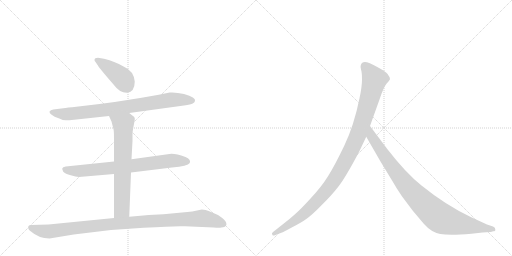
t = 0.00 s
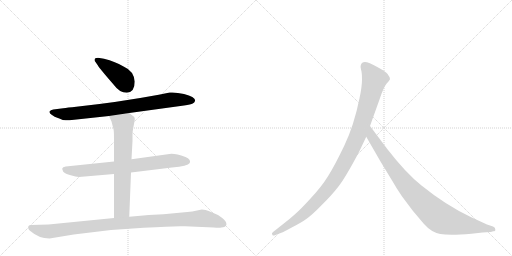
t = 1.31 s
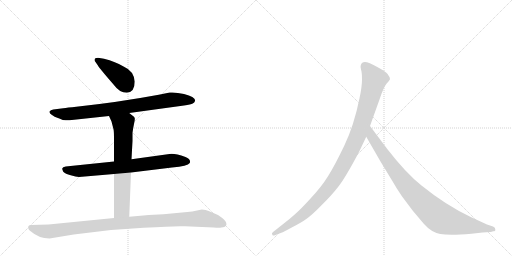
t = 2.61 s
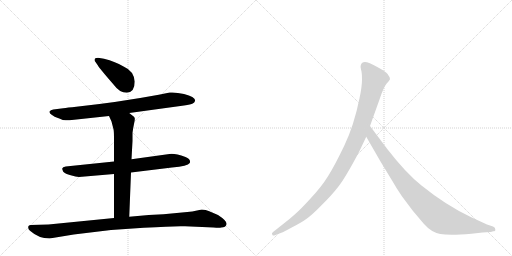
t = 3.92 s
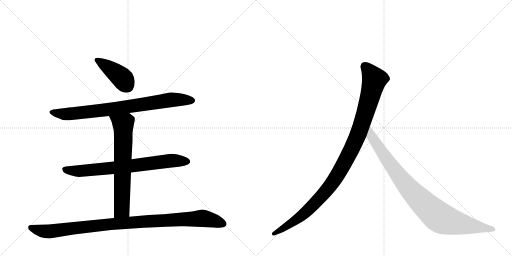
t = 5.23 s
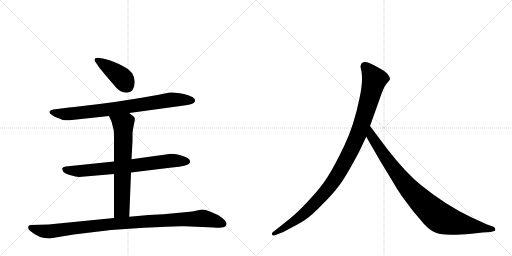
t = 6.53 s

The animated SVG that drew these frames (rendered in a browser with its animation timeline set to each time). Animation: 7 CSS @keyframes rules; one cycle of 6.53 s.

<svg version="1.1" viewBox="0 0 2048 1024" xmlns="http://www.w3.org/2000/svg">
  <g stroke="lightgray" stroke-dasharray="1,1" stroke-width="1" transform="scale(4, 4)">
    <line x1="0" y1="0" x2="256" y2="256"></line>
    <line x1="256" y1="0" x2="0" y2="256"></line>
    <line x1="128" y1="0" x2="128" y2="256"></line>
    <line x1="0" y1="128" x2="256" y2="128"></line>
    <line x1="256" y1="0" x2="512" y2="256"></line>
    <line x1="512" y1="0" x2="256" y2="256"></line>
    <line x1="384" y1="0" x2="384" y2="256"></line>
    <line x1="256" y1="128" x2="512" y2="128"></line>
  </g>
<g transform="scale(1, -1) translate(0, -850)">
   <style type="text/css">
    @keyframes keyframes0 {
      from {
       stroke: black;
       stroke-dashoffset: 415;
       stroke-width: 128;
       }
       57% {
       animation-timing-function: step-end;
       stroke: black;
       stroke-dashoffset: 0;
       stroke-width: 128;
       }
       to {
       stroke: black;
       stroke-width: 1024;
       }
       }
       #make-me-a-hanzi-animation-0 {
         animation: keyframes0 0.587728s both;
         animation-delay: 0.000000s;
         animation-timing-function: linear;
       }
    @keyframes keyframes1 {
      from {
       stroke: black;
       stroke-dashoffset: 823;
       stroke-width: 128;
       }
       73% {
       animation-timing-function: step-end;
       stroke: black;
       stroke-dashoffset: 0;
       stroke-width: 128;
       }
       to {
       stroke: black;
       stroke-width: 1024;
       }
       }
       #make-me-a-hanzi-animation-1 {
         animation: keyframes1 0.919759s both;
         animation-delay: 0.587728s;
         animation-timing-function: linear;
       }
    @keyframes keyframes2 {
      from {
       stroke: black;
       stroke-dashoffset: 749;
       stroke-width: 128;
       }
       71% {
       animation-timing-function: step-end;
       stroke: black;
       stroke-dashoffset: 0;
       stroke-width: 128;
       }
       to {
       stroke: black;
       stroke-width: 1024;
       }
       }
       #make-me-a-hanzi-animation-2 {
         animation: keyframes2 0.859538s both;
         animation-delay: 1.507487s;
         animation-timing-function: linear;
       }
    @keyframes keyframes3 {
      from {
       stroke: black;
       stroke-dashoffset: 689;
       stroke-width: 128;
       }
       69% {
       animation-timing-function: step-end;
       stroke: black;
       stroke-dashoffset: 0;
       stroke-width: 128;
       }
       to {
       stroke: black;
       stroke-width: 1024;
       }
       }
       #make-me-a-hanzi-animation-3 {
         animation: keyframes3 0.810710s both;
         animation-delay: 2.367025s;
         animation-timing-function: linear;
       }
    @keyframes keyframes4 {
      from {
       stroke: black;
       stroke-dashoffset: 1035;
       stroke-width: 128;
       }
       77% {
       animation-timing-function: step-end;
       stroke: black;
       stroke-dashoffset: 0;
       stroke-width: 128;
       }
       to {
       stroke: black;
       stroke-width: 1024;
       }
       }
       #make-me-a-hanzi-animation-4 {
         animation: keyframes4 1.092285s both;
         animation-delay: 3.177734s;
         animation-timing-function: linear;
       }
    @keyframes keyframes5 {
      from {
       stroke: black;
       stroke-dashoffset: 1082;
       stroke-width: 128;
       }
       78% {
       animation-timing-function: step-end;
       stroke: black;
       stroke-dashoffset: 0;
       stroke-width: 128;
       }
       to {
       stroke: black;
       stroke-width: 1024;
       }
       }
       #make-me-a-hanzi-animation-5 {
         animation: keyframes5 1.130534s both;
         animation-delay: 4.270020s;
         animation-timing-function: linear;
       }
    @keyframes keyframes6 {
      from {
       stroke: black;
       stroke-dashoffset: 935;
       stroke-width: 128;
       }
       75% {
       animation-timing-function: step-end;
       stroke: black;
       stroke-dashoffset: 0;
       stroke-width: 128;
       }
       to {
       stroke: black;
       stroke-width: 1024;
       }
       }
       #make-me-a-hanzi-animation-6 {
         animation: keyframes6 1.010905s both;
         animation-delay: 5.400553s;
         animation-timing-function: linear;
       }
</style>
<path d="M 539 524 Q 535 566 496 583 Q 462 604 416 615 L 392 619 Q 378 619 378 610 Q 378 606 382 602 L 391 589 Q 400 574 455 511 Q 478 479 507 479 Q 539 481 539 524 Z" fill="lightgray"></path> 
<path d="M 517 398 L 736 428 Q 764 432 771 436 Q 778 440 780 446 Q 785 461 736 474 Q 704 482 679 480 L 635 471 Q 473 441 305 423 Q 269 420 253 417 L 213 412 Q 202 410 198 404 Q 196 397 208 390 Q 219 382 229 379 Q 239 376 242 374 L 251 370 Q 271 368 278 369 L 436 386 L 517 398 Z" fill="lightgray"></path> 
<path d="M 524 160 L 688 180 Q 751 186 759 198 Q 765 213 742 222 Q 697 238 678 234 L 526 213 L 456 204 L 263 184 Q 250 182 249 176 Q 248 175 253 163 Q 261 155 283 149 Q 304 143 316 142 L 456 154 L 524 160 Z" fill="lightgray"></path> 
<path d="M 517 -17 L 524 160 L 526 213 L 530 286 L 530 319 Q 532 336 536 354 Q 540 371 539 377 Q 538 382 532 386 Q 524 393 517 398 C 493 416 424 413 436 386 L 446 364 L 454 333 Q 456 325 456 294 L 456 204 L 456 154 L 456 -22 C 456 -52 516 -47 517 -17 Z" fill="lightgray"></path> 
<path d="M 198 -104 L 295 -88 L 444 -70 L 575 -61 Q 703 -53 740 -55 L 854 -60 Q 878 -62 885 -60 Q 903 -60 906 -47 Q 909 -34 872 -10 L 837 5 Q 823 12 807 12 L 788 8 Q 770 3 749 2 L 654 -7 L 595 -10 L 517 -17 L 456 -22 L 194 -48 L 123 -50 Q 118 -50 114 -54 Q 110 -65 120 -73 Q 155 -104 198 -104 Z" fill="lightgray"></path> 
<path d="M 1436 242 L 1465 303 L 1480 346 L 1518 452 Q 1534 501 1546 515 Q 1558 528 1560 533 Q 1560 541 1554 548 Q 1550 557 1532 569 Q 1488 595 1468 601 Q 1448 606 1443 589 Q 1441 584 1444 572 Q 1448 560 1448 532 Q 1448 503 1438 457 Q 1416 348 1377 267 Q 1338 186 1312 145 Q 1286 103 1243 57 Q 1202 12 1181 -6 Q 1159 -26 1134 -45 L 1091 -79 Q 1085 -84 1089 -88 Q 1089 -95 1102 -90 L 1128 -80 Q 1130 -80 1167 -60 Q 1204 -41 1225 -26 Q 1247 -11 1286 29 Q 1326 68 1353 103 Q 1381 138 1436 242 Z" fill="lightgray"></path> 
<path d="M 1465 303 L 1522 204 L 1570 125 Q 1584 100 1607 66 L 1652 6 L 1696 -46 Q 1725 -79 1761 -86 Q 1798 -93 1886 -85 L 1930 -80 L 1963 -78 L 1973 -75 Q 1983 -75 1981 -67 Q 1982 -61 1972 -56 L 1948 -48 L 1885 -19 Q 1785 28 1686 108 Q 1624 157 1549 254 L 1480 346 C 1462 370 1450 329 1465 303 Z" fill="lightgray"></path> 
      <clipPath id="make-me-a-hanzi-clip-0">
      <path d="M 539 524 Q 535 566 496 583 Q 462 604 416 615 L 392 619 Q 378 619 378 610 Q 378 606 382 602 L 391 589 Q 400 574 455 511 Q 478 479 507 479 Q 539 481 539 524 Z" fill="lightgray"></path>
      </clipPath>
      <path clip-path="url(#make-me-a-hanzi-clip-0)" d="M 387 610 L 483 543 L 507 509 " fill="none" id="make-me-a-hanzi-animation-0" stroke-dasharray="287 574" stroke-linecap="round"></path>

      <clipPath id="make-me-a-hanzi-clip-1">
      <path d="M 517 398 L 736 428 Q 764 432 771 436 Q 778 440 780 446 Q 785 461 736 474 Q 704 482 679 480 L 635 471 Q 473 441 305 423 Q 269 420 253 417 L 213 412 Q 202 410 198 404 Q 196 397 208 390 Q 219 382 229 379 Q 239 376 242 374 L 251 370 Q 271 368 278 369 L 436 386 L 517 398 Z" fill="lightgray"></path>
      </clipPath>
      <path clip-path="url(#make-me-a-hanzi-clip-1)" d="M 205 402 L 261 393 L 452 414 L 686 451 L 767 448 " fill="none" id="make-me-a-hanzi-animation-1" stroke-dasharray="695 1390" stroke-linecap="round"></path>

      <clipPath id="make-me-a-hanzi-clip-2">
      <path d="M 524 160 L 688 180 Q 751 186 759 198 Q 765 213 742 222 Q 697 238 678 234 L 526 213 L 456 204 L 263 184 Q 250 182 249 176 Q 248 175 253 163 Q 261 155 283 149 Q 304 143 316 142 L 456 154 L 524 160 Z" fill="lightgray"></path>
      </clipPath>
      <path clip-path="url(#make-me-a-hanzi-clip-2)" d="M 259 172 L 322 166 L 685 207 L 749 204 " fill="none" id="make-me-a-hanzi-animation-2" stroke-dasharray="621 1242" stroke-linecap="round"></path>

      <clipPath id="make-me-a-hanzi-clip-3">
      <path d="M 517 -17 L 524 160 L 526 213 L 530 286 L 530 319 Q 532 336 536 354 Q 540 371 539 377 Q 538 382 532 386 Q 524 393 517 398 C 493 416 424 413 436 386 L 446 364 L 454 333 Q 456 325 456 294 L 456 204 L 456 154 L 456 -22 C 456 -52 516 -47 517 -17 Z" fill="lightgray"></path>
      </clipPath>
      <path clip-path="url(#make-me-a-hanzi-clip-3)" d="M 443 383 L 493 348 L 488 21 L 487 12 L 463 -15 " fill="none" id="make-me-a-hanzi-animation-3" stroke-dasharray="561 1122" stroke-linecap="round"></path>

      <clipPath id="make-me-a-hanzi-clip-4">
      <path d="M 198 -104 L 295 -88 L 444 -70 L 575 -61 Q 703 -53 740 -55 L 854 -60 Q 878 -62 885 -60 Q 903 -60 906 -47 Q 909 -34 872 -10 L 837 5 Q 823 12 807 12 L 788 8 Q 770 3 749 2 L 654 -7 L 595 -10 L 517 -17 L 456 -22 L 194 -48 L 123 -50 Q 118 -50 114 -54 Q 110 -65 120 -73 Q 155 -104 198 -104 Z" fill="lightgray"></path>
      </clipPath>
      <path clip-path="url(#make-me-a-hanzi-clip-4)" d="M 122 -60 L 159 -72 L 200 -76 L 450 -46 L 811 -23 L 893 -45 " fill="none" id="make-me-a-hanzi-animation-4" stroke-dasharray="907 1814" stroke-linecap="round"></path>

      <clipPath id="make-me-a-hanzi-clip-5">
      <path d="M 1436 242 L 1465 303 L 1480 346 L 1518 452 Q 1534 501 1546 515 Q 1558 528 1560 533 Q 1560 541 1554 548 Q 1550 557 1532 569 Q 1488 595 1468 601 Q 1448 606 1443 589 Q 1441 584 1444 572 Q 1448 560 1448 532 Q 1448 503 1438 457 Q 1416 348 1377 267 Q 1338 186 1312 145 Q 1286 103 1243 57 Q 1202 12 1181 -6 Q 1159 -26 1134 -45 L 1091 -79 Q 1085 -84 1089 -88 Q 1089 -95 1102 -90 L 1128 -80 Q 1130 -80 1167 -60 Q 1204 -41 1225 -26 Q 1247 -11 1286 29 Q 1326 68 1353 103 Q 1381 138 1436 242 Z" fill="lightgray"></path>
      </clipPath>
      <path clip-path="url(#make-me-a-hanzi-clip-5)" d="M 1460 585 L 1498 532 L 1436 321 L 1376 196 L 1320 105 L 1251 28 L 1167 -42 L 1096 -85 " fill="none" id="make-me-a-hanzi-animation-5" stroke-dasharray="954 1908" stroke-linecap="round"></path>

      <clipPath id="make-me-a-hanzi-clip-6">
      <path d="M 1465 303 L 1522 204 L 1570 125 Q 1584 100 1607 66 L 1652 6 L 1696 -46 Q 1725 -79 1761 -86 Q 1798 -93 1886 -85 L 1930 -80 L 1963 -78 L 1973 -75 Q 1983 -75 1981 -67 Q 1982 -61 1972 -56 L 1948 -48 L 1885 -19 Q 1785 28 1686 108 Q 1624 157 1549 254 L 1480 346 C 1462 370 1450 329 1465 303 Z" fill="lightgray"></path>
      </clipPath>
      <path clip-path="url(#make-me-a-hanzi-clip-6)" d="M 1481 338 L 1486 305 L 1603 137 L 1677 53 L 1745 -10 L 1770 -26 L 1804 -37 L 1972 -66 " fill="none" id="make-me-a-hanzi-animation-6" stroke-dasharray="807 1614" stroke-linecap="round"></path>

</g>
</svg>
